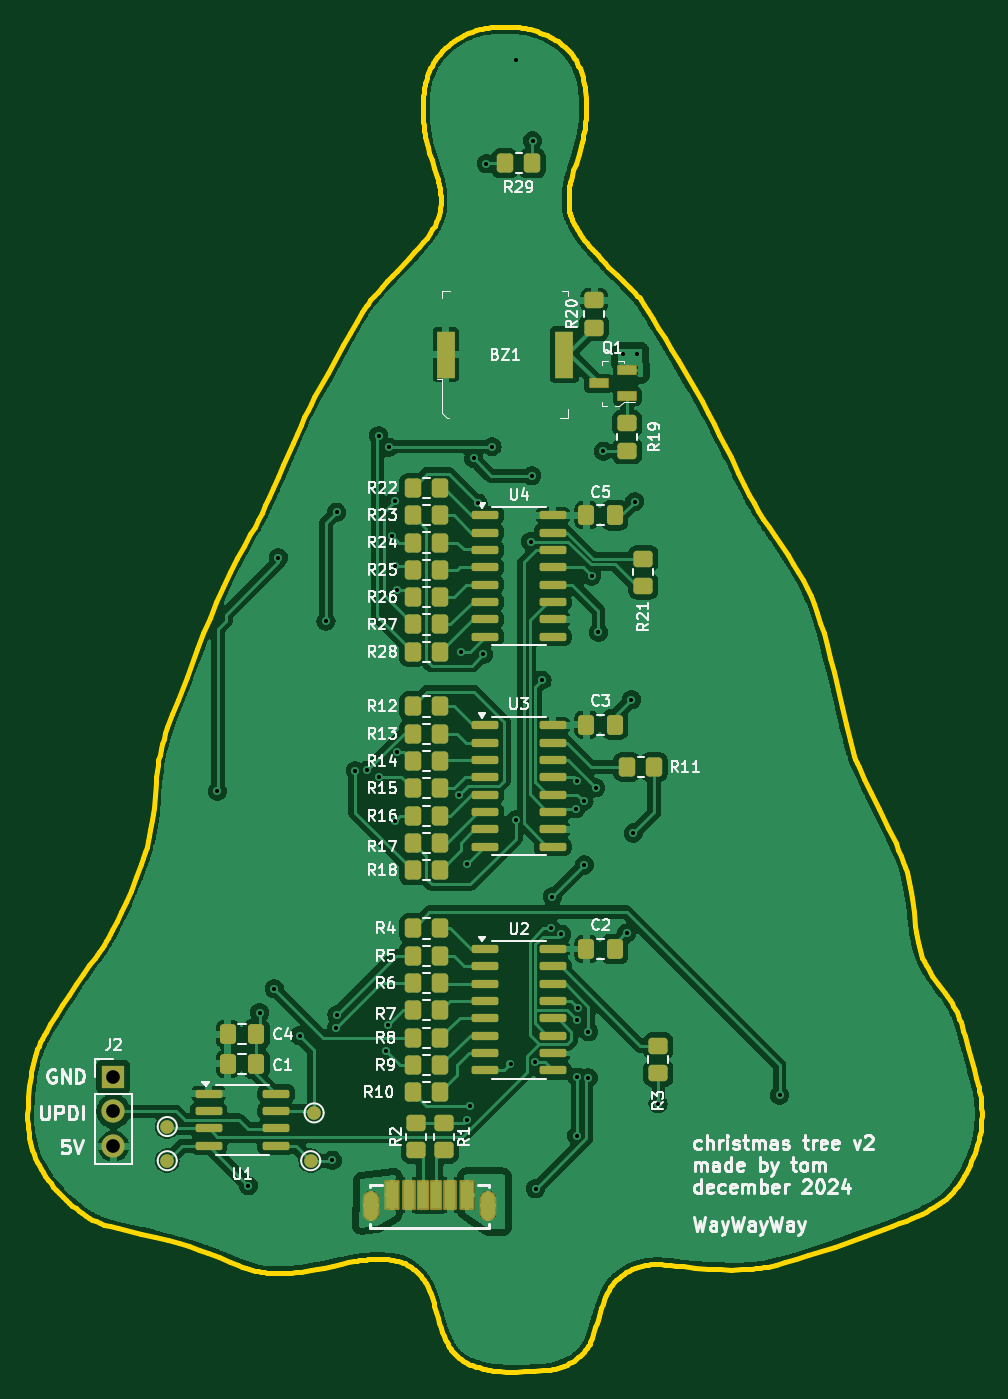
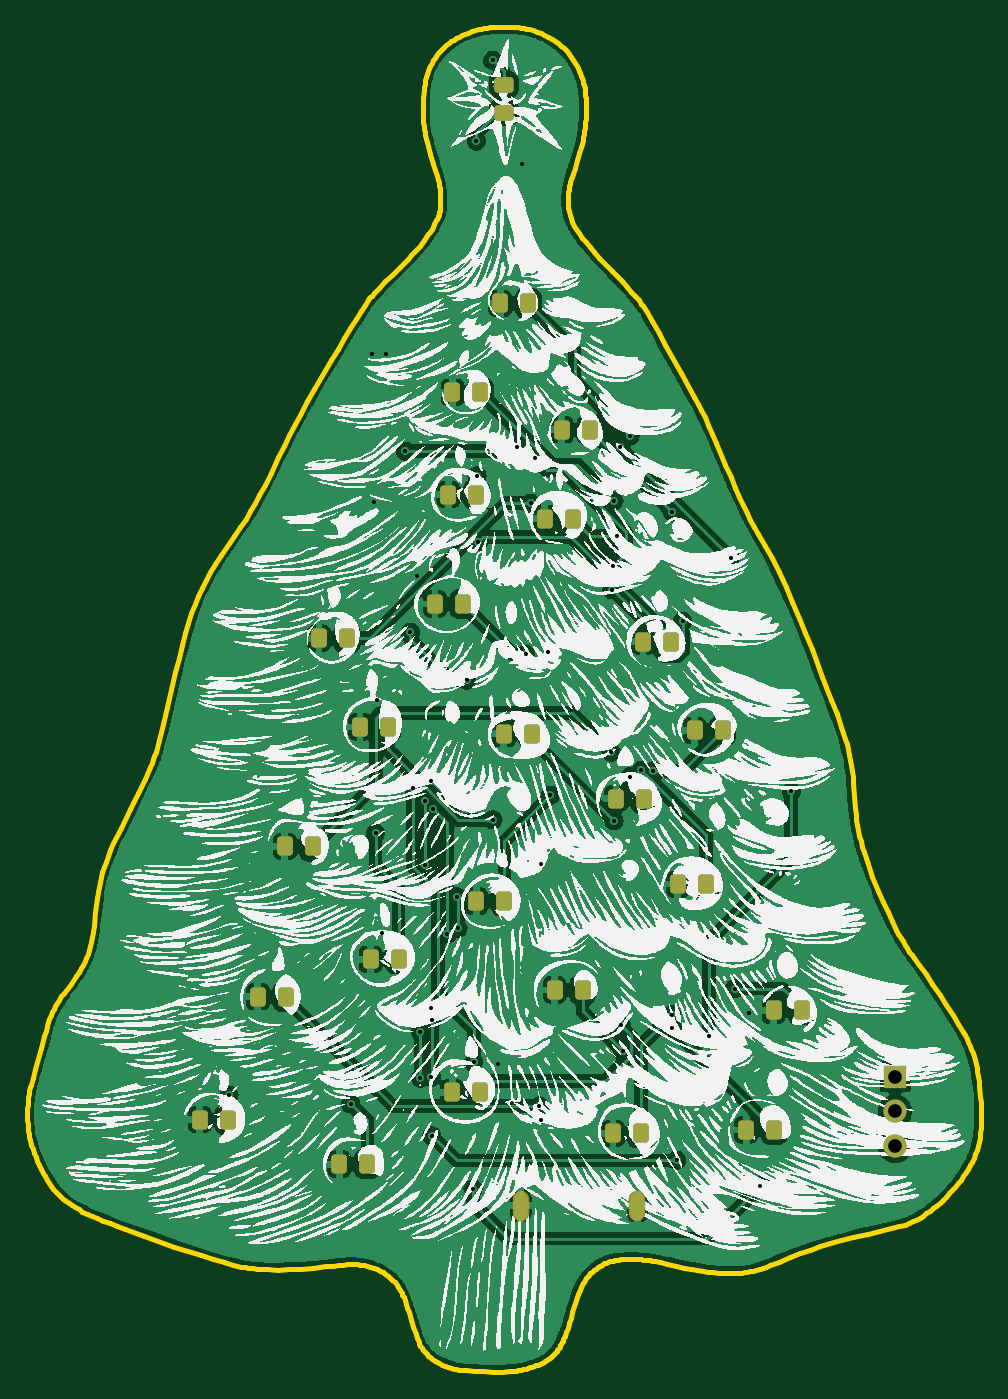
Circuit board: 10 layer files. Board 69.8 x 98.4 mm.
- bottom_copper: christmas-tree-B_Cu.gbr (204933 bytes)
- bottom_mask: christmas-tree-B_Mask.gbr (3616 bytes)
- paste: christmas-tree-B_Paste.gbr (3324 bytes)
- bottom_silk: christmas-tree-B_Silkscreen.gbr (1949140 bytes)
- outline: christmas-tree-Edge_Cuts.gbr (17288 bytes)
- top_copper: christmas-tree-F_Cu.gbr (228196 bytes)
- top_mask: christmas-tree-F_Mask.gbr (7521 bytes)
- paste: christmas-tree-F_Paste.gbr (6682 bytes)
- top_silk: christmas-tree-F_Silkscreen.gbr (100417 bytes)
- drill: christmas-tree-PTH.drl (1151 bytes)

=== bottom_copper: christmas-tree-B_Cu.gbr (204933 bytes, source omitted) ===
=== bottom_mask: christmas-tree-B_Mask.gbr ===
G04 #@! TF.GenerationSoftware,KiCad,Pcbnew,8.0.7-8.0.7-0~ubuntu24.04.1*
G04 #@! TF.CreationDate,2025-01-03T20:46:55-06:00*
G04 #@! TF.ProjectId,christmas-tree,63687269-7374-46d6-9173-2d747265652e,rev?*
G04 #@! TF.SameCoordinates,Original*
G04 #@! TF.FileFunction,Soldermask,Bot*
G04 #@! TF.FilePolarity,Negative*
%FSLAX46Y46*%
G04 Gerber Fmt 4.6, Leading zero omitted, Abs format (unit mm)*
G04 Created by KiCad (PCBNEW 8.0.7-8.0.7-0~ubuntu24.04.1) date 2025-01-03 20:46:55*
%MOMM*%
%LPD*%
G01*
G04 APERTURE LIST*
G04 Aperture macros list*
%AMRoundRect*
0 Rectangle with rounded corners*
0 $1 Rounding radius*
0 $2 $3 $4 $5 $6 $7 $8 $9 X,Y pos of 4 corners*
0 Add a 4 corners polygon primitive as box body*
4,1,4,$2,$3,$4,$5,$6,$7,$8,$9,$2,$3,0*
0 Add four circle primitives for the rounded corners*
1,1,$1+$1,$2,$3*
1,1,$1+$1,$4,$5*
1,1,$1+$1,$6,$7*
1,1,$1+$1,$8,$9*
0 Add four rect primitives between the rounded corners*
20,1,$1+$1,$2,$3,$4,$5,0*
20,1,$1+$1,$4,$5,$6,$7,0*
20,1,$1+$1,$6,$7,$8,$9,0*
20,1,$1+$1,$8,$9,$2,$3,0*%
G04 Aperture macros list end*
%ADD10R,1.700000X1.700000*%
%ADD11O,1.700000X1.700000*%
%ADD12O,1.204000X2.204000*%
%ADD13RoundRect,0.250000X0.325000X0.450000X-0.325000X0.450000X-0.325000X-0.450000X0.325000X-0.450000X0*%
%ADD14RoundRect,0.250000X0.450000X-0.325000X0.450000X0.325000X-0.450000X0.325000X-0.450000X-0.325000X0*%
G04 APERTURE END LIST*
D10*
G04 #@! TO.C,J2*
X130804481Y-124393201D03*
D11*
X130804481Y-126933202D03*
X130804480Y-129473200D03*
G04 #@! TD*
D12*
G04 #@! TO.C,J1*
X149681600Y-133837600D03*
X158221600Y-133837600D03*
G04 #@! TD*
D13*
G04 #@! TO.C,D19*
X164496600Y-89787600D03*
X162446600Y-89787600D03*
G04 #@! TD*
G04 #@! TO.C,D21*
X163521600Y-81787600D03*
X161471600Y-81787600D03*
G04 #@! TD*
G04 #@! TO.C,D4*
X141721600Y-128287600D03*
X139671600Y-128287600D03*
G04 #@! TD*
G04 #@! TO.C,D9*
X169221600Y-115787600D03*
X167171600Y-115787600D03*
G04 #@! TD*
G04 #@! TO.C,D16*
X145496600Y-99037600D03*
X143446600Y-99037600D03*
G04 #@! TD*
G04 #@! TO.C,D11*
X146721600Y-110287600D03*
X144671600Y-110287600D03*
G04 #@! TD*
G04 #@! TO.C,D2*
X181721600Y-127537600D03*
X179671600Y-127537600D03*
G04 #@! TD*
G04 #@! TO.C,D6*
X139721600Y-119537600D03*
X137671600Y-119537600D03*
G04 #@! TD*
G04 #@! TO.C,D23*
X163221600Y-74287600D03*
X161171600Y-74287600D03*
G04 #@! TD*
G04 #@! TO.C,D3*
X151471600Y-128537600D03*
X149421600Y-128537600D03*
G04 #@! TD*
G04 #@! TO.C,D22*
X155221600Y-77037600D03*
X153171600Y-77037600D03*
G04 #@! TD*
G04 #@! TO.C,D7*
X155746600Y-118037600D03*
X153696600Y-118037600D03*
G04 #@! TD*
G04 #@! TO.C,D12*
X175496600Y-107537600D03*
X173446600Y-107537600D03*
G04 #@! TD*
G04 #@! TO.C,D17*
X149271600Y-92537600D03*
X147221600Y-92537600D03*
G04 #@! TD*
G04 #@! TO.C,D15*
X169996600Y-98787600D03*
X167946600Y-98787600D03*
G04 #@! TD*
G04 #@! TO.C,D20*
X156471600Y-83537600D03*
X154421600Y-83537600D03*
G04 #@! TD*
G04 #@! TO.C,D8*
X177471600Y-118537600D03*
X175421600Y-118537600D03*
G04 #@! TD*
G04 #@! TO.C,D13*
X151246600Y-104037600D03*
X149196600Y-104037600D03*
G04 #@! TD*
G04 #@! TO.C,D14*
X159471600Y-99287600D03*
X157421600Y-99287600D03*
G04 #@! TD*
G04 #@! TO.C,D1*
X171496600Y-130787600D03*
X169446600Y-130787600D03*
G04 #@! TD*
G04 #@! TO.C,D5*
X163246600Y-125537600D03*
X161196600Y-125537600D03*
G04 #@! TD*
G04 #@! TO.C,D24*
X159721600Y-67787600D03*
X157671600Y-67787600D03*
G04 #@! TD*
D14*
G04 #@! TO.C,D25*
X159471600Y-53812600D03*
X159471600Y-51762600D03*
G04 #@! TD*
D13*
G04 #@! TO.C,D18*
X172996600Y-92287600D03*
X170946600Y-92287600D03*
G04 #@! TD*
G04 #@! TO.C,D10*
X161471600Y-111537600D03*
X159421600Y-111537600D03*
G04 #@! TD*
M02*

=== paste: christmas-tree-B_Paste.gbr (3324 bytes, source withheld) ===
=== bottom_silk: christmas-tree-B_Silkscreen.gbr (1949140 bytes, source omitted) ===
=== outline: christmas-tree-Edge_Cuts.gbr (17288 bytes, source omitted) ===
=== top_copper: christmas-tree-F_Cu.gbr (228196 bytes, source omitted) ===
=== top_mask: christmas-tree-F_Mask.gbr (7521 bytes, source omitted) ===
=== paste: christmas-tree-F_Paste.gbr (6682 bytes, source omitted) ===
=== top_silk: christmas-tree-F_Silkscreen.gbr (100417 bytes, source omitted) ===
=== drill: christmas-tree-PTH.drl ===
M48
INCH,TZ
T1C0.0118
T2C0.0217
T3C0.0394
%
G90
G05
T1
X54497Y-40743
X55384Y-52109
X55712Y-47123
X56131Y-46432
X56248Y-34016
X56865Y-47790
X57623Y-35849
X57803Y-51385
X57922Y-47574
X57929Y-32705
X57942Y-47180
X58469Y-40154
X58816Y-40142
X59144Y-30500
X59155Y-40336
X59359Y-48243
X59398Y-47495
X59438Y-30837
X59523Y-33386
X59606Y-41599
X59607Y-32386
X59626Y-34243
X59667Y-34939
X59685Y-39623
X61446Y-40864
X61505Y-36727
X61702Y-42830
X61702Y-50212
X61761Y-49818
X61879Y-31156
X62008Y-32448
X62154Y-36799
X62247Y-22660
X62409Y-30811
X62942Y-48597
X63096Y-41566
X63098Y-19681
X63520Y-33554
X63554Y-31653
X63578Y-22005
X63647Y-48553
X63665Y-52199
X63850Y-37551
X64104Y-44698
X64144Y-43789
X64409Y-44867
X64823Y-41248
X64854Y-50674
X64858Y-47339
X64869Y-48985
X64871Y-40448
X64886Y-46983
X65057Y-41038
X65064Y-42870
X65183Y-49010
X65189Y-47679
X65281Y-34541
X65395Y-40643
X65476Y-36167
X65621Y-30946
X66179Y-28140
X66286Y-44843
X66426Y-38105
X66477Y-41950
X66524Y-32397
X66591Y-28136
X67194Y-49751
X70698Y-49503
T3
X51498Y-50974
X51498Y-48974
X51498Y-49974
T2
G00X58930Y-52820
M15
G01X58930Y-52564
M16
G05
G00X62292Y-52820
M15
G01X62292Y-52564
M16
G05
M30

